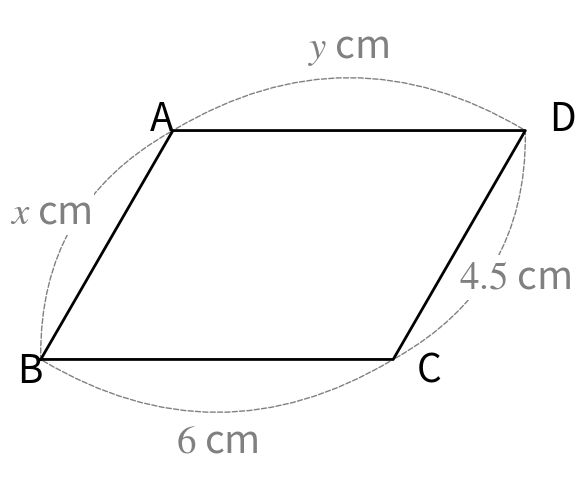
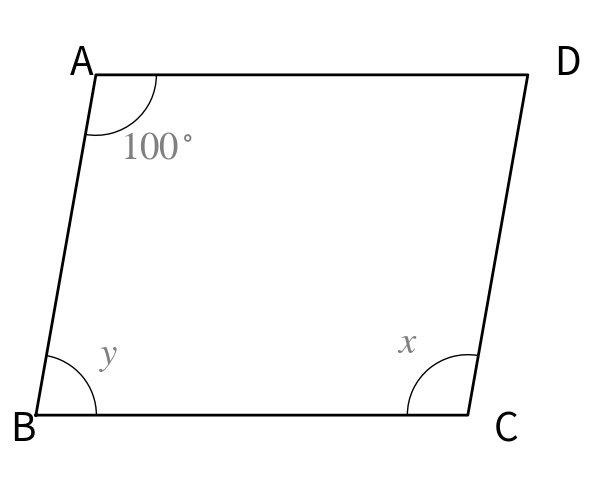
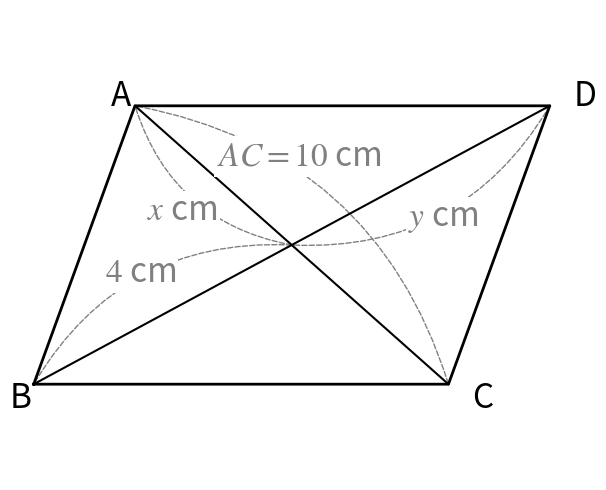
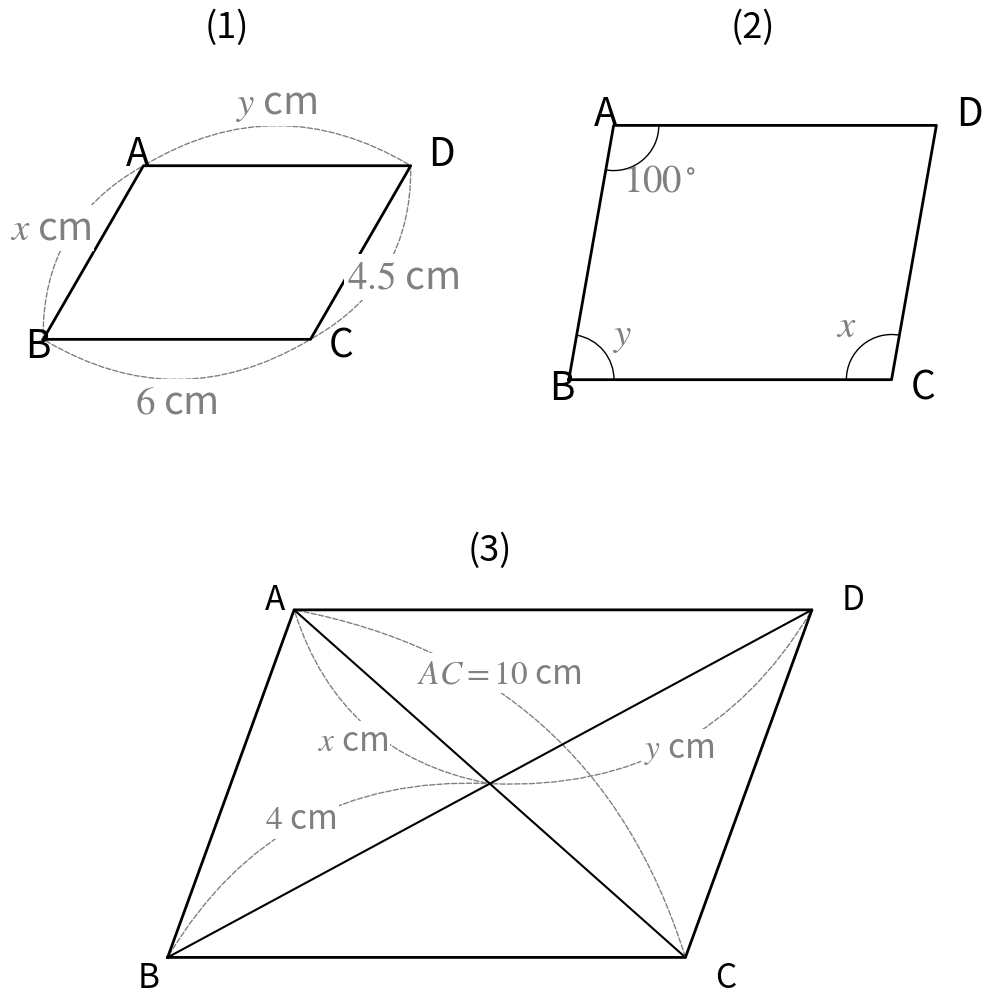
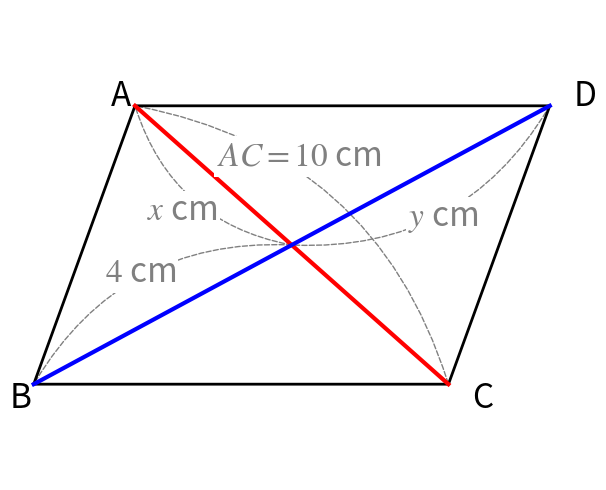

Recreate these plots in Python, in order.
import matplotlib.pyplot as plt
import matplotlib.patches as patches
import numpy as np

# 共通設定
plt.rcParams['font.family'] = 'sans-serif'
plt.rcParams['mathtext.fontset'] = 'stix'
fs = 24  # フォントサイズ

def get_parallelogram_coords(b, d, angle_deg):
    """平行四辺形の4頂点と中心を計算"""
    theta = np.radians(angle_deg)
    B = np.array([0, 0])
    C = np.array([b, 0])
    A = np.array([d * np.cos(theta), d * np.sin(theta)])
    D = A + C
    Center = (A + C) / 2
    return A, B, C, D, Center

def draw_outer_arc(ax, p1, p2, center_of_shape, text, text_offset=0.2, text_color='gray', fontsize=None):
    """
    2点間を結ぶ点線の円弧を描く。
    図形の中心(center_of_shape)から遠ざかる方向に膨らむように制御。
    fontsize: フォントサイズ（Noneの場合はグローバルのfsを使用）
    """
    if fontsize is None:
        fontsize = fs
    # 中点
    mid = (p1 + p2) / 2
    # 辺のベクトル
    vec = p2 - p1
    
    # 法線ベクトル（p1->p2に対して左側）
    normal = np.array([-vec[1], vec[0]])
    normal = normal / np.linalg.norm(normal)
    
    # 中心から中点へのベクトル
    to_mid = mid - center_of_shape
    to_mid_norm = to_mid / np.linalg.norm(to_mid)
    
    # 法線が中心から外側を向いているかチェック
    # 外側を向いていれば内積が正
    dot_product = np.dot(normal, to_mid_norm)
    
    # 外側に膨らむように曲率を設定
    # FancyArrowPatchのradパラメータは、正の値で左に、負の値で右に膨らむ
    # 法線が外側を向いている場合は負の曲率（右に膨らむ = 外側）
    # 法線が内側を向いている場合は正の曲率（左に膨らむ = 外側）
    curvature = -0.3 if dot_product > 0 else 0.3
    
    # 円弧の描画
    arrow = patches.FancyArrowPatch(
        posA=p1, posB=p2,
        arrowstyle='-',
        connectionstyle=f"arc3,rad={curvature}",
        mutation_scale=10,
        linestyle='--',
        color='gray',
        lw=1
    )
    ax.add_patch(arrow)
    
    # テキスト位置（中点から外側方向にずらす）
    # 外側方向のベクトルを使用
    outer_direction = normal if dot_product > 0 else -normal
    txt_pos = mid + outer_direction * (np.linalg.norm(vec) * 0.2 + text_offset)
    ax.text(txt_pos[0], txt_pos[1], text, ha='center', va='center', fontsize=fontsize,
            bbox=dict(facecolor='white', edgecolor='none', pad=2), color=text_color)

# ==========================================
# 図形 (1): 辺の長さ (外側に円弧)
# ==========================================
def create_figure_1():
    fig, ax = plt.subplots(figsize=(6, 5))
    
    # 数値設定 (オリジナル: 底辺6, 斜辺4.5, 角度60度)
    b, d, angle = 6, 4.5, 60
    A, B, C, D, Center = get_parallelogram_coords(b, d, angle)
    
    # 平行四辺形
    coords = np.array([B, C, D, A, B])
    ax.plot(coords[:, 0], coords[:, 1], 'k-', lw=2)
    
    # 頂点ラベル（大きめのフォントサイズ）
    fs_large = fs + 4  # 28
    off = 0.4
    ax.text(A[0]-off, A[1], 'A', fontsize=fs_large)
    ax.text(B[0]-off, B[1]-off, 'B', fontsize=fs_large)
    ax.text(C[0]+off, C[1]-off, 'C', fontsize=fs_large)
    ax.text(D[0]+off, D[1], 'D', fontsize=fs_large)
    
    # 辺の円弧 (図形の外側になるように関数内で制御、大きめのフォントサイズ)
    draw_outer_arc(ax, A, B, Center, r'$x$ cm', fontsize=fs_large)      # 左
    draw_outer_arc(ax, B, C, Center, r'$6$ cm', fontsize=fs_large)      # 下
    draw_outer_arc(ax, C, D, Center, r'$4.5$ cm', fontsize=fs_large)    # 右
    draw_outer_arc(ax, D, A, Center, r'$y$ cm', fontsize=fs_large)      # 上
    
    ax.axis('equal')
    ax.axis('off')
    plt.tight_layout()
    plt.savefig('figure_1.png')
    plt.close()

# ==========================================
# 図形 (2): 角度 (内側に円弧)
# ==========================================
def create_figure_2():
    fig, ax = plt.subplots(figsize=(6, 5))
    
    # 数値設定 (平行四辺形: 80度)
    b, d, angle = 5, 4, 80
    A, B, C, D, Center = get_parallelogram_coords(b, d, angle)
    
    # 平行四辺形
    coords = np.array([B, C, D, A, B])
    ax.plot(coords[:, 0], coords[:, 1], 'k-', lw=2)
    
    # 頂点ラベル（大きめのフォントサイズ）
    fs_large = fs + 4  # 28
    off = 0.3
    ax.text(A[0]-off, A[1], 'A', fontsize=fs_large)
    ax.text(B[0]-off, B[1]-off, 'B', fontsize=fs_large)
    ax.text(C[0]+off, C[1]-off, 'C', fontsize=fs_large)
    ax.text(D[0]+off, D[1], 'D', fontsize=fs_large)
    
    # 角度の円弧を描く関数 (内側)
    def draw_inner_angle(center, p1, p2, label, radius=0.7, color='k', label_color='gray', fontsize=None):
        if fontsize is None:
            fontsize = fs
        # 角度計算
        v1 = p1 - center
        v2 = p2 - center
        ang1 = np.degrees(np.arctan2(v1[1], v1[0]))
        ang2 = np.degrees(np.arctan2(v2[1], v2[0]))
        
        if ang2 < ang1:
            ang2 += 360
            
        # Arc描画 (内側に円弧を描くため、半径を小さめに設定)
        arc = patches.Arc(center, radius*2, radius*2, angle=0, 
                          theta1=ang1, theta2=ang2, color=color)
        ax.add_patch(arc)
        
        # ラベル位置 (角度の二等分線上、円弧の外側)
        mid_ang = np.radians((ang1 + ang2) / 2)
        lab_rad = radius + 0.4  # 円弧の外側
        lab_x = center[0] + lab_rad * np.cos(mid_ang)
        lab_y = center[1] + lab_rad * np.sin(mid_ang)
        ax.text(lab_x, lab_y, label, fontsize=fontsize, ha='center', va='center', color=label_color)

    # A: 100度 (B->D の順で内側の角を指す)
    draw_inner_angle(A, B, D, r'$100^\circ$', label_color='gray', fontsize=fs_large)
    # B: y
    draw_inner_angle(B, C, A, r'$y$', label_color='gray', fontsize=fs_large)
    # C: x (対角)
    draw_inner_angle(C, D, B, r'$x$', label_color='gray', fontsize=fs_large)

    ax.axis('equal')
    ax.axis('off')
    plt.tight_layout()
    plt.savefig('figure_2.png')
    plt.close()

# ==========================================
# 図形 (3): 対角線 (円弧の寸法線)
# ==========================================
def create_figure_3():
    fig, ax = plt.subplots(figsize=(6, 5))
    
    # 数値設定
    b, d, angle = 7, 5, 70
    A, B, C, D, Center = get_parallelogram_coords(b, d, angle)
    
    # 平行四辺形と対角線
    coords = np.array([B, C, D, A, B])
    ax.plot(coords[:, 0], coords[:, 1], 'k-', lw=2) # 外枠
    ax.plot([A[0], C[0]], [A[1], C[1]], 'k-', lw=1.5) # AC
    ax.plot([B[0], D[0]], [B[1], D[1]], 'k-', lw=1.5) # BD
    
    # 頂点ラベル
    off = 0.4
    ax.text(A[0]-off, A[1], 'A', fontsize=fs)
    ax.text(B[0]-off, B[1]-off, 'B', fontsize=fs)
    ax.text(C[0]+off, C[1]-off, 'C', fontsize=fs)
    ax.text(D[0]+off, D[1], 'D', fontsize=fs)
    
    # 対角線の寸法線（円弧）を描く関数
    def draw_diagonal_arc(p1, p2, label, curve_dir='up', offset_mult=1.0, along_offset=0.0, text_color='gray'):
        """
        p1, p2: 線分の端点
        curve_dir: 膨らむ方向のヒント ('up' or 'down' like visual offset)
        offset_mult: ラベルの距離の倍率（デフォルト1.0）
        along_offset: ベクトル方向に沿ったオフセット（正の値で左方向、デフォルト0.0）
        text_color: テキストの色（デフォルト'gray'）
        """
        # ベクトル
        vec = p2 - p1
        # 回転行列で法線を作る
        if curve_dir == 'left_up':
            # ベクトルに対して左側に膨らませる
            rad = 0.3 
            offset_scale = 1
        else: # right_down
            # ベクトルに対して右側に膨らませる
            rad = -0.3
            offset_scale = -1

        # 寸法円弧
        arrow = patches.FancyArrowPatch(
            posA=p1, posB=p2,
            arrowstyle='-',
            connectionstyle=f"arc3,rad={rad}",
            linestyle='--',
            color='gray'
        )
        ax.add_patch(arrow)
        
        # ラベル位置計算
        mid = (p1 + p2) / 2
        normal = np.array([-vec[1], vec[0]])
        normal /= np.linalg.norm(normal)
        
        # ベクトル方向の単位ベクトル（左右方向）
        vec_unit = vec / np.linalg.norm(vec)
        
        # 方向補正
        # p1->p2ベクトルに対して左が正の法線。radが正なら左に膨らむ。
        # したがってラベルも左(normal方向)へ。
        # radが負なら右に膨らむ。ラベルは逆(normal * -1)へ。
        # ユーザー要望: 円弧とラベルを逆にする（直線を挟んで反対側）
        
        sign = -1 if rad > 0 else 1
        # 高さ方向（法線方向）とベクトル方向（左右方向）を分離
        # 高さ方向: normal * sign * 0.8 * offset_mult（上下方向）
        # 左右方向: vec_unit * along_offset（ベクトル方向に沿った左右方向）
        txt_pos = mid + normal * sign * 0.8 * offset_mult + vec_unit * along_offset
        
        ax.text(txt_pos[0], txt_pos[1], label, ha='center', va='center', fontsize=fs,
                bbox=dict(facecolor='white', edgecolor='none', pad=2), color=text_color)

    # 対角線 AC (A->Center, Center->C)
    # AからCenterへの線に対して、上側(左側)に膨らませる
    draw_diagonal_arc(A, Center, r'$x$ cm', curve_dir='left_up')
    # AC全体の長さを表示（上にずらすため offset_mult を大きく、左にずらすため along_offset を追加）
    draw_diagonal_arc(A, C, r'$AC = 10$ cm', curve_dir='right_down', offset_mult=1.5, along_offset=-0.9)
    
    # 対角線 BD (B->Center, Center->D)
    # BからCenterへの線に対して、下側(右側)に膨らませる
    draw_diagonal_arc(B, Center, r'$4$ cm', curve_dir='right_down')
    # CenterからDへの線に対して、上側(左側)に膨らませる
    draw_diagonal_arc(Center, D, r'$y$ cm', curve_dir='left_up')

    ax.axis('equal')
    ax.axis('off')
    plt.tight_layout()
    plt.savefig('figure_3.png')
    plt.close()

# ==========================================
# 3つの図形を1つにまとめた画像
# ==========================================
def create_combined_figures():
    # 2行2列のレイアウト（上に2つ、下に1つ中央）
    fig = plt.figure(figsize=(12, 12))
    gs = fig.add_gridspec(2, 2, hspace=0.3, wspace=0.3)
    
    # Figure 1 (左上)
    b1, d1, angle1 = 6, 4.5, 60
    A1, B1, C1, D1, Center1 = get_parallelogram_coords(b1, d1, angle1)
    ax1 = fig.add_subplot(gs[0, 0])
    
    coords1 = np.array([B1, C1, D1, A1, B1])
    ax1.plot(coords1[:, 0], coords1[:, 1], 'k-', lw=2)
    
    fs_large = fs + 4  # 28
    off1 = 0.4
    ax1.text(A1[0]-off1, A1[1], 'A', fontsize=fs_large)
    ax1.text(B1[0]-off1, B1[1]-off1, 'B', fontsize=fs_large)
    ax1.text(C1[0]+off1, C1[1]-off1, 'C', fontsize=fs_large)
    ax1.text(D1[0]+off1, D1[1], 'D', fontsize=fs_large)
    
    draw_outer_arc(ax1, A1, B1, Center1, r'$x$ cm', fontsize=fs_large)
    draw_outer_arc(ax1, B1, C1, Center1, r'$6$ cm', fontsize=fs_large)
    draw_outer_arc(ax1, C1, D1, Center1, r'$4.5$ cm', fontsize=fs_large)
    draw_outer_arc(ax1, D1, A1, Center1, r'$y$ cm', fontsize=fs_large)
    
    ax1.axis('equal')
    ax1.axis('off')
    ax1.set_title('(1)', fontsize=fs+2, pad=10)
    
    # Figure 2 (右上)
    b2, d2, angle2 = 5, 4, 80
    A2, B2, C2, D2, Center2 = get_parallelogram_coords(b2, d2, angle2)
    ax2 = fig.add_subplot(gs[0, 1])
    
    coords2 = np.array([B2, C2, D2, A2, B2])
    ax2.plot(coords2[:, 0], coords2[:, 1], 'k-', lw=2)
    
    fs_large = fs + 4  # 28
    off2 = 0.3
    ax2.text(A2[0]-off2, A2[1], 'A', fontsize=fs_large)
    ax2.text(B2[0]-off2, B2[1]-off2, 'B', fontsize=fs_large)
    ax2.text(C2[0]+off2, C2[1]-off2, 'C', fontsize=fs_large)
    ax2.text(D2[0]+off2, D2[1], 'D', fontsize=fs_large)
    
    def draw_inner_angle_combined(ax, center, p1, p2, label, radius=0.7, label_color='gray', fontsize=None):
        if fontsize is None:
            fontsize = fs
        v1 = p1 - center
        v2 = p2 - center
        ang1 = np.degrees(np.arctan2(v1[1], v1[0]))
        ang2 = np.degrees(np.arctan2(v2[1], v2[0]))
        if ang2 < ang1:
            ang2 += 360
        arc = patches.Arc(center, radius*2, radius*2, angle=0, 
                          theta1=ang1, theta2=ang2, color='k')
        ax.add_patch(arc)
        mid_ang = np.radians((ang1 + ang2) / 2)
        lab_rad = radius + 0.4
        lab_x = center[0] + lab_rad * np.cos(mid_ang)
        lab_y = center[1] + lab_rad * np.sin(mid_ang)
        ax.text(lab_x, lab_y, label, fontsize=fontsize, ha='center', va='center', color=label_color)
    
    draw_inner_angle_combined(ax2, A2, B2, D2, r'$100^\circ$', label_color='gray', fontsize=fs_large)
    draw_inner_angle_combined(ax2, B2, C2, A2, r'$y$', label_color='gray', fontsize=fs_large)
    draw_inner_angle_combined(ax2, C2, D2, B2, r'$x$', label_color='gray', fontsize=fs_large)
    
    ax2.axis('equal')
    ax2.axis('off')
    ax2.set_title('(2)', fontsize=fs+2, pad=10)
    
    # Figure 3 (下中央)
    b3, d3, angle3 = 7, 5, 70
    A3, B3, C3, D3, Center3 = get_parallelogram_coords(b3, d3, angle3)
    ax3 = fig.add_subplot(gs[1, :])
    
    coords3 = np.array([B3, C3, D3, A3, B3])
    ax3.plot(coords3[:, 0], coords3[:, 1], 'k-', lw=2)
    ax3.plot([A3[0], C3[0]], [A3[1], C3[1]], 'k-', lw=1.5)
    ax3.plot([B3[0], D3[0]], [B3[1], D3[1]], 'k-', lw=1.5)
    
    off3 = 0.4
    ax3.text(A3[0]-off3, A3[1], 'A', fontsize=fs)
    ax3.text(B3[0]-off3, B3[1]-off3, 'B', fontsize=fs)
    ax3.text(C3[0]+off3, C3[1]-off3, 'C', fontsize=fs)
    ax3.text(D3[0]+off3, D3[1], 'D', fontsize=fs)
    
    def draw_diagonal_arc_combined(ax, p1, p2, label, curve_dir='up', offset_mult=1.0, along_offset=0.0, text_color='gray'):
        vec = p2 - p1
        if curve_dir == 'left_up':
            rad = 0.3 
        else:
            rad = -0.3
        arrow = patches.FancyArrowPatch(
            posA=p1, posB=p2,
            arrowstyle='-',
            connectionstyle=f"arc3,rad={rad}",
            linestyle='--',
            color='gray'
        )
        ax.add_patch(arrow)
        mid = (p1 + p2) / 2
        normal = np.array([-vec[1], vec[0]])
        normal /= np.linalg.norm(normal)
        vec_unit = vec / np.linalg.norm(vec)
        sign = -1 if rad > 0 else 1
        txt_pos = mid + normal * sign * 0.8 * offset_mult + vec_unit * along_offset
        ax.text(txt_pos[0], txt_pos[1], label, ha='center', va='center', fontsize=fs,
                bbox=dict(facecolor='white', edgecolor='none', pad=2), color=text_color)
    
    draw_diagonal_arc_combined(ax3, A3, Center3, r'$x$ cm', curve_dir='left_up')
    draw_diagonal_arc_combined(ax3, A3, C3, r'$AC = 10$ cm', curve_dir='right_down', offset_mult=1.5, along_offset=-0.9)
    draw_diagonal_arc_combined(ax3, B3, Center3, r'$4$ cm', curve_dir='right_down')
    draw_diagonal_arc_combined(ax3, Center3, D3, r'$y$ cm', curve_dir='left_up')
    
    ax3.axis('equal')
    ax3.axis('off')
    ax3.set_title('(3)', fontsize=fs+2, pad=10)
    
    plt.tight_layout()
    plt.savefig('figure_combined.png', dpi=150, bbox_inches='tight')
    plt.close()

# ==========================================
# Figure 3: 対角線に色を付けたバージョン
# ==========================================
def create_figure_3_colored():
    fig, ax = plt.subplots(figsize=(6, 5))
    
    # 数値設定
    b, d, angle = 7, 5, 70
    A, B, C, D, Center = get_parallelogram_coords(b, d, angle)
    
    # 平行四辺形
    coords = np.array([B, C, D, A, B])
    ax.plot(coords[:, 0], coords[:, 1], 'k-', lw=2)
    
    # 対角線に色を付ける（AC: 赤、BD: 青）
    ax.plot([A[0], C[0]], [A[1], C[1]], 'r-', lw=3) # AC
    ax.plot([B[0], D[0]], [B[1], D[1]], 'b-', lw=3) # BD
    
    # 頂点ラベル
    off = 0.4
    ax.text(A[0]-off, A[1], 'A', fontsize=fs)
    ax.text(B[0]-off, B[1]-off, 'B', fontsize=fs)
    ax.text(C[0]+off, C[1]-off, 'C', fontsize=fs)
    ax.text(D[0]+off, D[1], 'D', fontsize=fs)
    
    # 対角線の寸法線（円弧）を描く関数
    def draw_diagonal_arc(p1, p2, label, curve_dir='up', offset_mult=1.0, along_offset=0.0, text_color='gray'):
        vec = p2 - p1
        if curve_dir == 'left_up':
            rad = 0.3 
        else:
            rad = -0.3
        arrow = patches.FancyArrowPatch(
            posA=p1, posB=p2,
            arrowstyle='-',
            connectionstyle=f"arc3,rad={rad}",
            linestyle='--',
            color='gray'
        )
        ax.add_patch(arrow)
        mid = (p1 + p2) / 2
        normal = np.array([-vec[1], vec[0]])
        normal /= np.linalg.norm(normal)
        vec_unit = vec / np.linalg.norm(vec)
        sign = -1 if rad > 0 else 1
        txt_pos = mid + normal * sign * 0.8 * offset_mult + vec_unit * along_offset
        ax.text(txt_pos[0], txt_pos[1], label, ha='center', va='center', fontsize=fs,
                bbox=dict(facecolor='white', edgecolor='none', pad=2), color=text_color)
    
    # 対角線 AC (赤色)
    draw_diagonal_arc(A, Center, r'$x$ cm', curve_dir='left_up')
    draw_diagonal_arc(A, C, r'$AC = 10$ cm', curve_dir='right_down', offset_mult=1.5, along_offset=-0.9)
    
    # 対角線 BD (青色)
    draw_diagonal_arc(B, Center, r'$4$ cm', curve_dir='right_down')
    draw_diagonal_arc(Center, D, r'$y$ cm', curve_dir='left_up')
    
    ax.axis('equal')
    ax.axis('off')
    plt.tight_layout()
    plt.savefig('figure_3_colored.png')
    plt.close()

if __name__ == "__main__":
    create_figure_1()
    create_figure_2()
    create_figure_3()
    create_combined_figures()
    create_figure_3_colored()
    print("修正された画像 figure_1.png, figure_2.png, figure_3.png, figure_combined.png, figure_3_colored.png を保存しました。")
